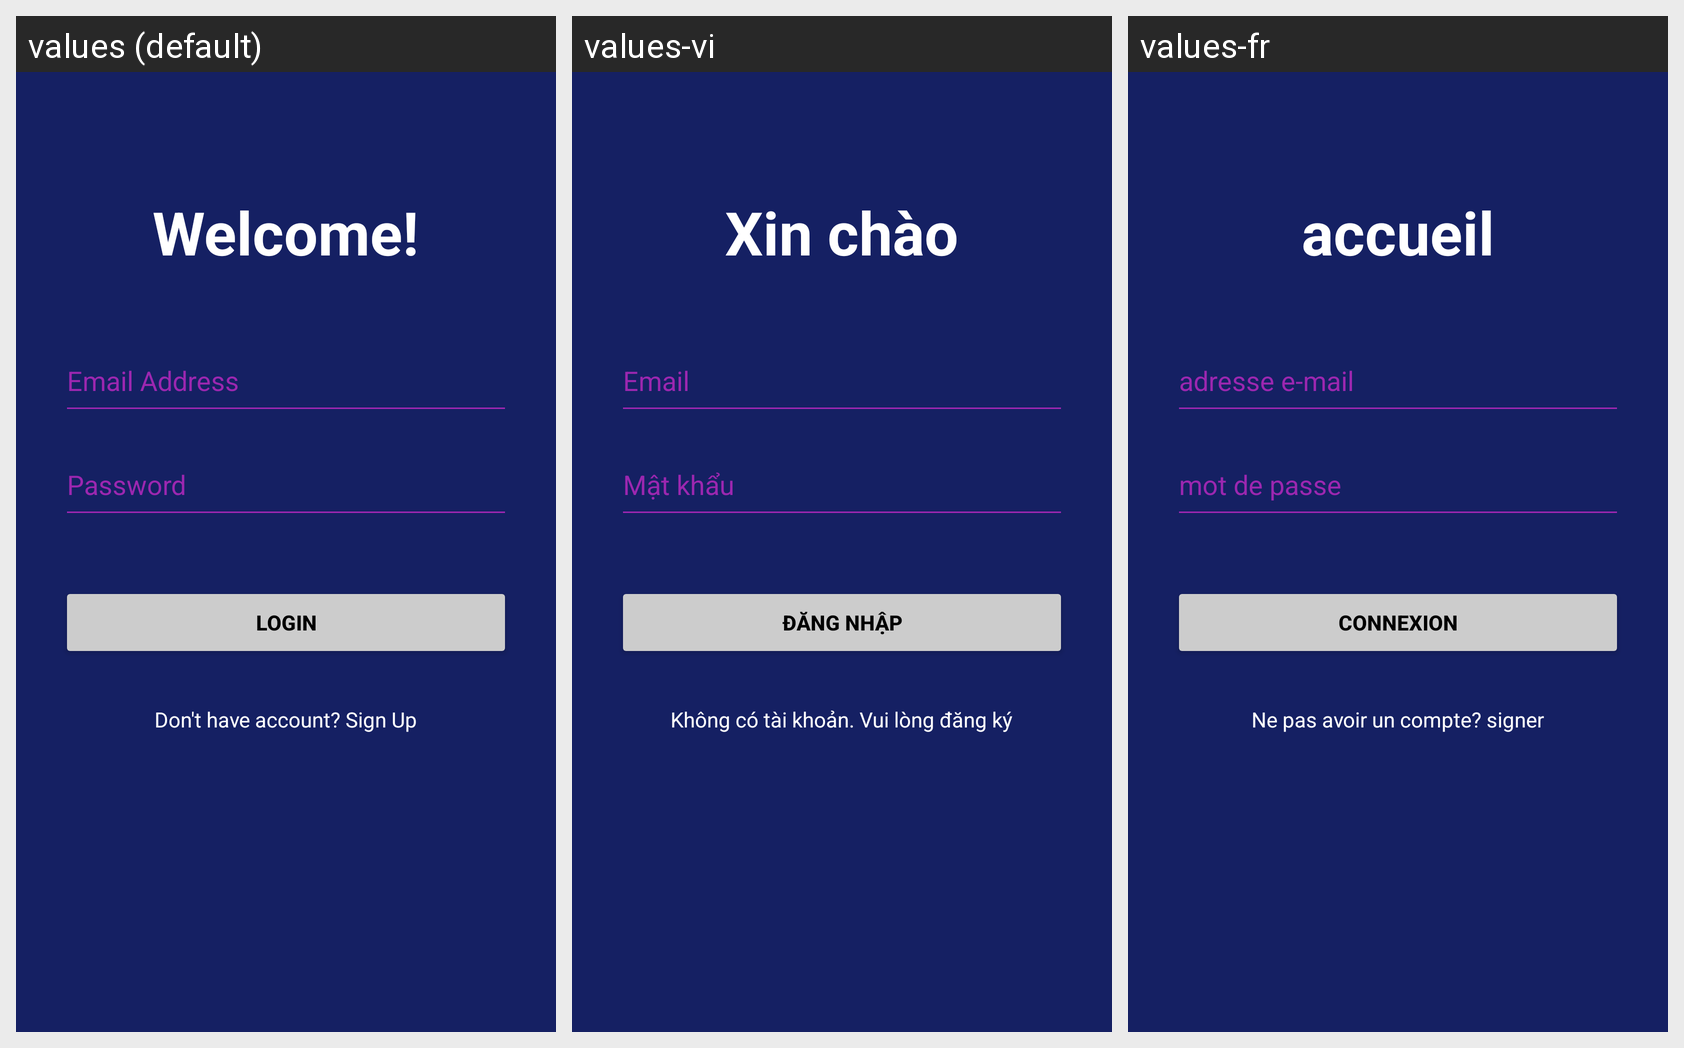

Locale-by-locale string values for the Android screen shown in this grid:
Android screen res/layout/activity_login_multilang.xml rendered under 3 locales, left to right: values (default), values-vi, values-fr. Device: Nexus 5 (rendered at 1080×1920; each locale shown at half size, 540×960, under a caption strip naming it); theme Theme.AppCompat.Light.DarkActionBar.
Strings drawn on this screen, with the default value and each locale's value (text and hints the layout hard-codes, and strings that could not be matched under every locale, appear in the picture but are not listed):

title_welcome
  values: Welcome!
  values-vi: Xin chào
  values-fr: accueil

hint_email
  values: Email Address
  values-vi: Email
  values-fr: adresse e-mail

hint_password
  values: Password
  values-vi: Mật khẩu
  values-fr: mot de passe

btn_login
  values: LOGIN
  values-vi: ĐĂNG NHẬP
  values-fr: CONNEXION

text_signup
  values: Don't have account? Sign Up
  values-vi: Không có tài khoản. Vui lòng đăng ký
  values-fr: Ne pas avoir un compte? signer
